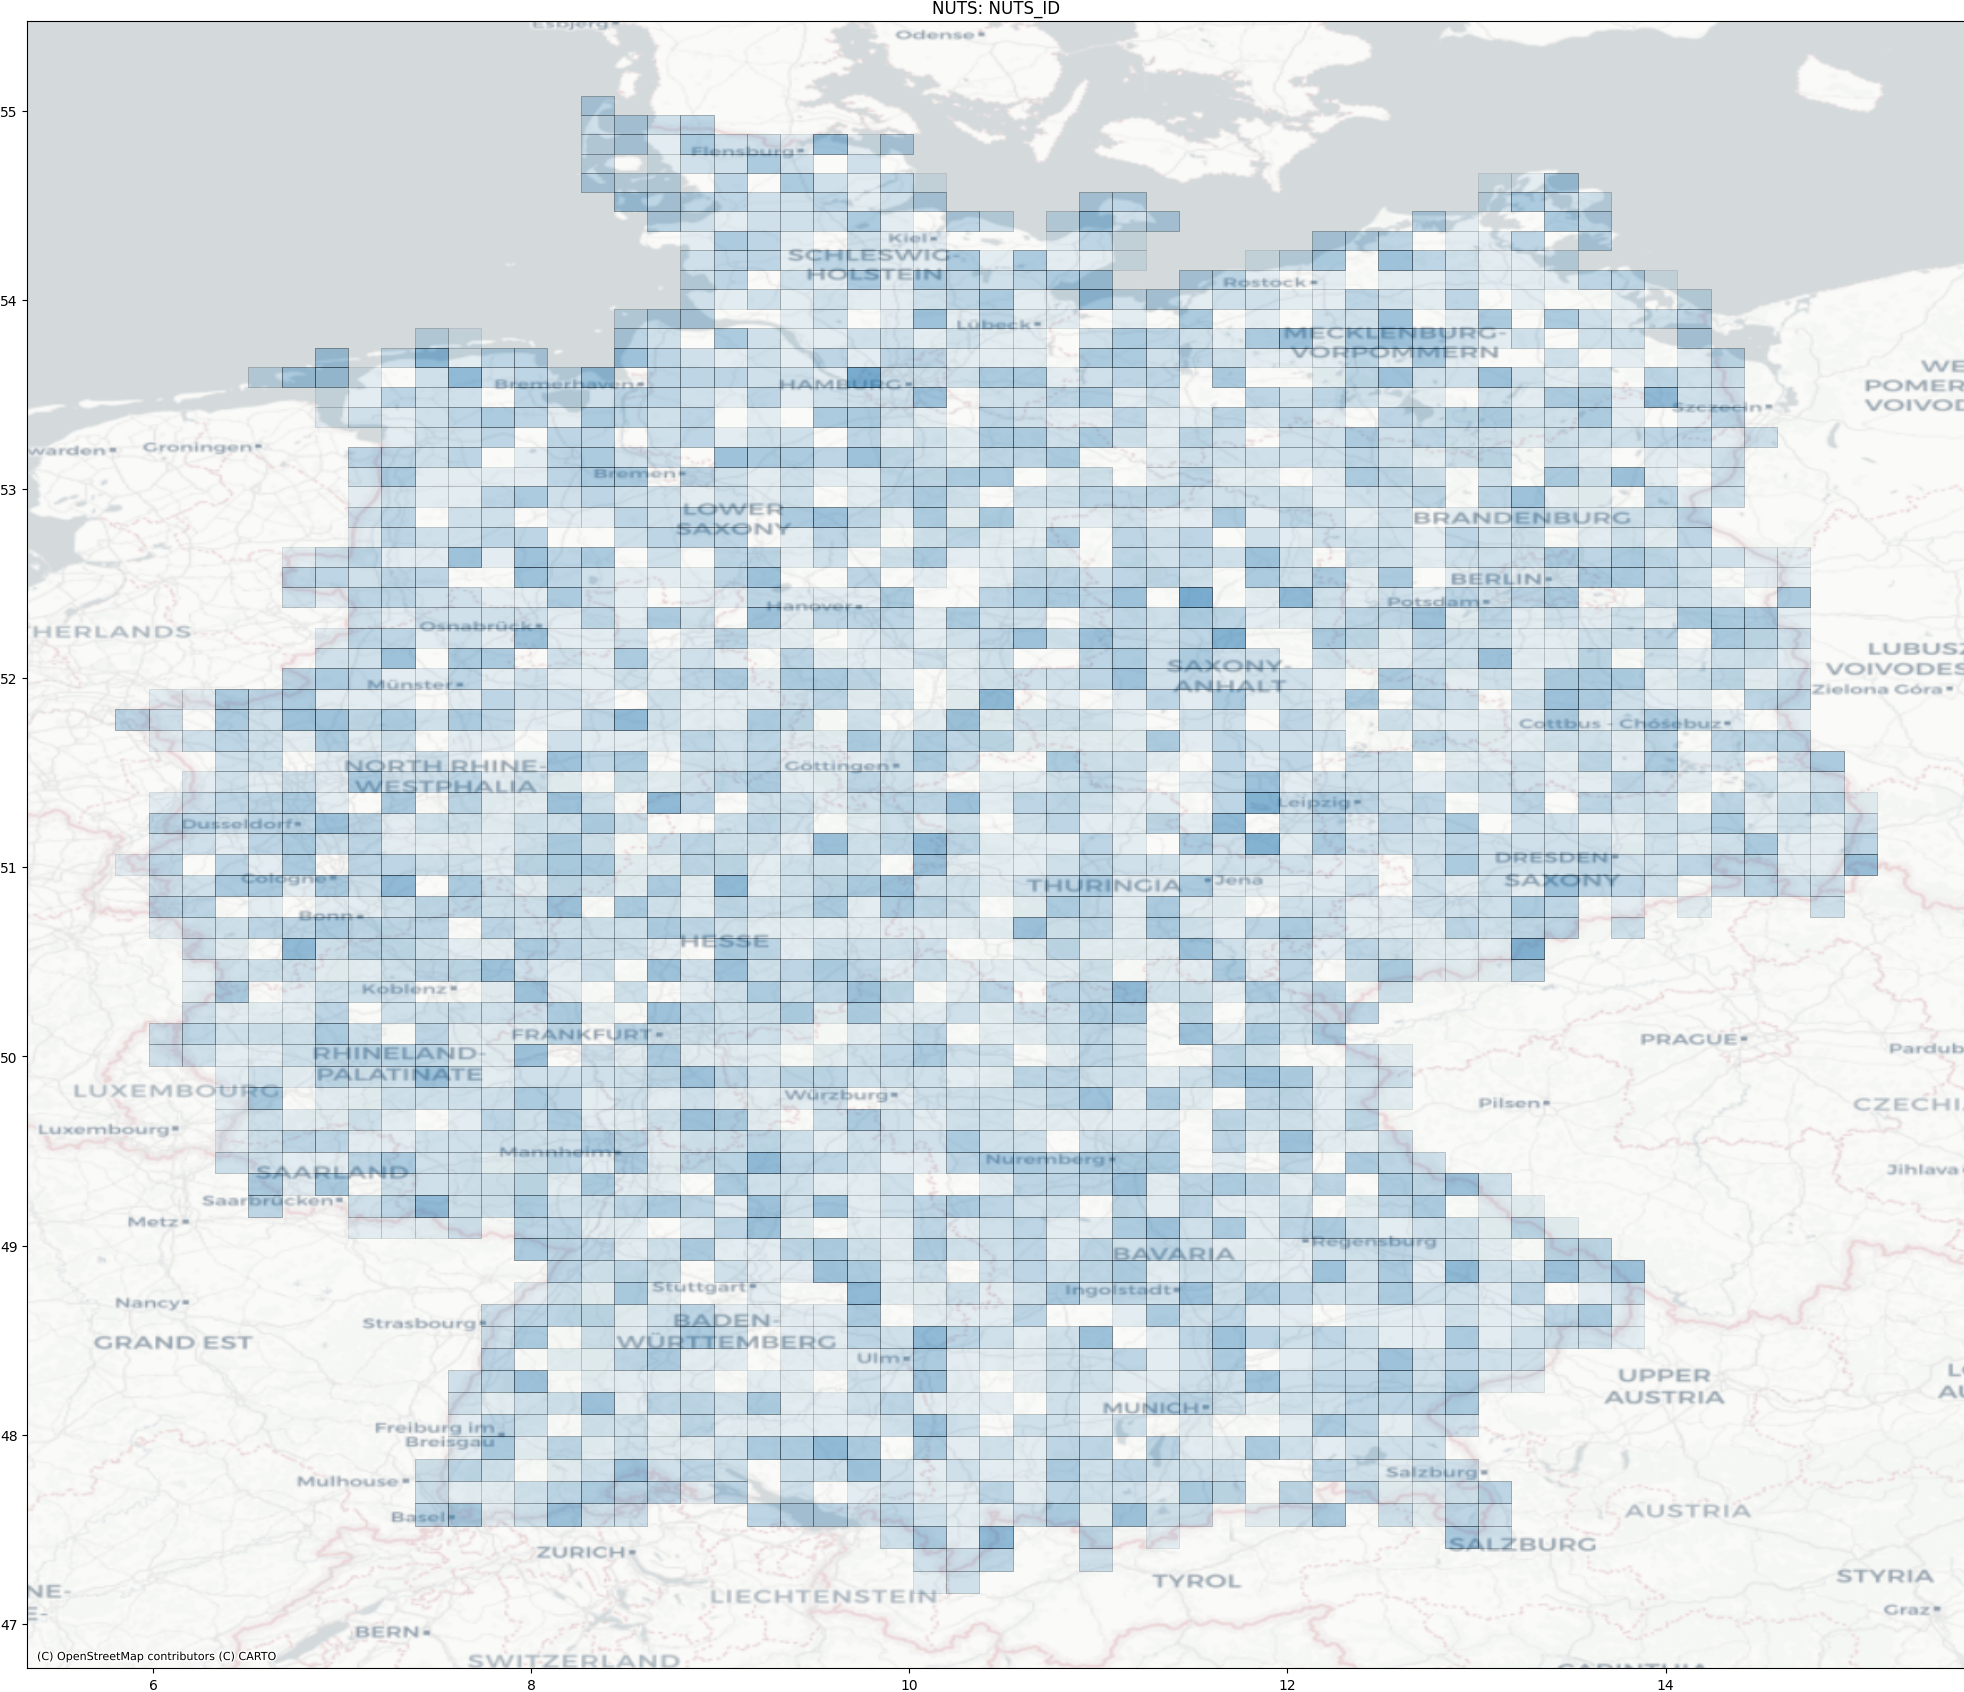

Values plotted in this chart, from the file beside it:
uuid, min_x, min_y, max_x, max_y, start_date, end_date, geometry
c49831f1-b177-46bc-984b-be61cca4f8aa, 9.668, 50.51, 9.844, 50.63, 2020-05-01, 2020-05-31, POLYGON ((9.667968749999998 50.513426526…
e8792ad5-c65a-4a13-b3f0-f3c401f36706, 8.262, 54.78, 8.438, 54.88, 2020-05-01, 2020-05-31, POLYGON ((8.26171875 54.77534585936448, …
72c51b35-fb12-4515-a1e8-fb3d30b918e7, 10.55, 51.94, 10.72, 52.05, 2020-05-01, 2020-05-31, POLYGON ((10.546875 51.944264879028765, …
e03fe9b1-0230-466b-b79c-d6115d25ecc1, 7.559, 49.72, 7.734, 49.84, 2020-05-01, 2020-05-31, POLYGON ((7.55859375 49.72447918871299, …
90b91d31-4d8a-437b-ac9d-a53ed5e83906, 9.141, 52.48, 9.316, 52.59, 2020-05-01, 2020-05-31, POLYGON ((9.140625 52.48278022207821, 9.…
cae2971a-fb71-4281-9719-85e3c8fbc781, 8.438, 51.4, 8.613, 51.51, 2020-05-01, 2020-05-31, POLYGON ((8.4375 51.39920565355377, 8.43…
451cfd2c-0e39-4cdc-ac0f-988dd947739a, 10.9, 51.51, 11.07, 51.62, 2020-05-01, 2020-05-31, POLYGON ((10.8984375 51.50874245880333, …
c89225b6-a6e2-40f6-b615-d26bcd05a03f, 12.3, 52.27, 12.48, 52.38, 2020-05-01, 2020-05-31, POLYGON ((12.304687500000002 52.26815737…
7992c139-7e4a-4ffe-bfdc-cffe3ba9b1ea, 10.72, 50.51, 10.9, 50.63, 2020-05-01, 2020-05-31, POLYGON ((10.72265625 50.51342652633955,…
4e636410-8ed4-490f-a690-a44aef246ad4, 9.844, 52.91, 10.02, 53.01, 2020-05-01, 2020-05-31, POLYGON ((9.843749999999998 52.908902047…
e4f3f55f-9896-4fd4-81c7-7569e71c937b, 11.07, 49.61, 11.25, 49.72, 2020-05-01, 2020-05-31, POLYGON ((11.074218749999998 49.61070993…
ff55157f-3066-4ceb-ae38-91aecc33d867, 10.02, 47.99, 10.2, 48.11, 2020-05-01, 2020-05-31, POLYGON ((10.019531249999998 47.98992166…
01df300a-ccc3-4e28-9a0d-447c3e6deb67, 12.48, 48.81, 12.66, 48.92, 2020-05-01, 2020-05-31, POLYGON ((12.480468750000002 48.80686346…
5252cd95-ecf6-4184-a802-c564ac24e2b1, 8.613, 48.46, 8.789, 48.57, 2020-05-01, 2020-05-31, POLYGON ((8.61328125 48.45835188280866, …
8d58df03-8e98-40a0-bb28-342980c733c5, 7.91, 50.4, 8.086, 50.51, 2020-05-01, 2020-05-31, POLYGON ((7.910156249999998 50.401515322…
211b300b-9b50-4169-9a9b-c23b64fa0bf1, 8.438, 49.15, 8.613, 49.27, 2020-05-01, 2020-05-31, POLYGON ((8.4375 49.15296965617039, 8.43…
eba6a878-f454-4a4c-b3b6-3696c2bc409a, 12.83, 51.84, 13.01, 51.94, 2020-05-01, 2020-05-31, POLYGON ((12.832031250000002 51.83577752…
a8f4f4e7-17ed-437b-a6bf-a650f695db26, 13.36, 53.33, 13.54, 53.44, 2020-05-01, 2020-05-31, POLYGON ((13.359375 53.33087298301704, 1…
b2b9760d-5fd3-4d76-9912-17e916ffbb18, 10.02, 50.96, 10.2, 51.07, 2020-05-01, 2020-05-31, POLYGON ((10.019531249999998 50.95842672…
0552d339-88b2-4548-a7eb-97abfbb15c0e, 7.91, 51.51, 8.086, 51.62, 2020-05-01, 2020-05-31, POLYGON ((7.910156249999998 51.508742458…
0c5a5aa3-c2c4-4da0-9ee5-2d729c72e65a, 13.36, 51.84, 13.54, 51.94, 2020-05-01, 2020-05-31, POLYGON ((13.359375 51.835777520452474, …
db0bf027-0e3b-4d65-8cf8-61ce65c639d0, 9.668, 53.44, 9.844, 53.54, 2020-05-01, 2020-05-31, POLYGON ((9.667968749999998 53.435719206…
6dacd1ea-a7a2-45d4-b310-805f6dea862c, 10.9, 52.16, 11.07, 52.27, 2020-05-01, 2020-05-31, POLYGON ((10.8984375 52.160454557747045,…
fb360b3c-4368-4d9e-8b10-4d61dd7c6239, 11.25, 49.72, 11.43, 49.84, 2020-05-01, 2020-05-31, POLYGON ((11.25 49.72447918871299, 11.25…
dc710041-0b14-4325-82d7-016cbcf00af1, 14.59, 52.16, 14.77, 52.27, 2020-05-01, 2020-05-31, POLYGON ((14.589843749999998 52.16045455…
9772e99e-cc1d-4254-9f51-25efb6295610, 7.207, 52.05, 7.383, 52.16, 2020-05-01, 2020-05-31, POLYGON ((7.207031249999999 52.052490476…
d1d31d9d-4092-413c-a613-2bd9d2c431f2, 10.9, 47.87, 11.07, 47.99, 2020-05-01, 2020-05-31, POLYGON ((10.8984375 47.87214396888731, …
65c65bfd-de37-40e0-9278-143d1fa84edd, 13.18, 52.16, 13.36, 52.27, 2020-05-01, 2020-05-31, POLYGON ((13.18359375 52.160454557747045…
331246f5-8520-430d-aa0d-7575d7424a3d, 9.844, 51.18, 10.02, 51.29, 2020-05-01, 2020-05-31, POLYGON ((9.843749999999998 51.179342979…
61eac662-966d-45ce-97cc-64630f1e6178, 8.965, 54.57, 9.141, 54.67, 2020-05-01, 2020-05-31, POLYGON ((8.96484375 54.57206165565853, …
9aa642ed-5e12-45f0-95df-f9f5327b77d5, 10.55, 52.91, 10.72, 53.01, 2020-05-01, 2020-05-31, POLYGON ((10.546875 52.90890204777025, 1…
e7afadd2-11f3-445f-a480-82b3729eef33, 14.06, 50.74, 14.24, 50.85, 2020-05-01, 2020-05-31, POLYGON ((14.0625 50.73645513701065, 14.…
a2449ebc-8b81-4b96-88b6-640790db4cbe, 5.977, 51.07, 6.152, 51.18, 2020-05-01, 2020-05-31, POLYGON ((5.9765625 51.06901665960391, 5…
d0123c4c-0218-4fb6-901d-219e7f30e46a, 11.07, 47.64, 11.25, 47.75, 2020-05-01, 2020-05-31, POLYGON ((11.074218749999998 47.63578359…
e85fb26c-faba-4f7c-8863-fc42e33b0763, 10.72, 53.23, 10.9, 53.33, 2020-05-01, 2020-05-31, POLYGON ((10.72265625 53.2257684357902, …
a3419394-f564-4628-a2b0-7d24d8cb8c3e, 9.492, 52.7, 9.668, 52.8, 2020-05-01, 2020-05-31, POLYGON ((9.4921875 52.696361078274464, …
2bf26d95-8e2e-429f-9b01-bd0e3e2eefbb, 6.68, 53.54, 6.855, 53.64, 2020-05-01, 2020-05-31, POLYGON ((6.6796875 53.5403073915002, 6.…
67e190aa-721e-4f93-b185-7e008cdfe383, 12.13, 52.38, 12.3, 52.48, 2020-05-01, 2020-05-31, POLYGON ((12.128906249999998 52.37559917…
7f19e397-46c0-4fd1-95f1-d3a3d8b0e9f3, 14.77, 51.51, 14.94, 51.62, 2020-05-01, 2020-05-31, POLYGON ((14.765625 51.50874245880333, 1…
fe8c2c63-d015-473d-b1d4-4c7e078f1655, 8.789, 52.16, 8.965, 52.27, 2020-05-01, 2020-05-31, POLYGON ((8.789062499999998 52.160454557…
a866005f-8f63-4a37-9b06-9b37fa20c178, 8.789, 50.96, 8.965, 51.07, 2020-05-01, 2020-05-31, POLYGON ((8.789062499999998 50.958426723…
df609808-9972-4ed7-98a4-e8b44022f0ba, 13.36, 53.85, 13.54, 53.96, 2020-05-01, 2020-05-31, POLYGON ((13.359375 53.85252660044951, 1…
cc81eb0c-f14b-4cc8-9a1e-79b95f7f6951, 8.789, 51.51, 8.965, 51.62, 2020-05-01, 2020-05-31, POLYGON ((8.789062499999998 51.508742458…
99983e45-97aa-4f17-b255-2c2c6cf9df5c, 12.83, 53.75, 13.01, 53.85, 2020-05-01, 2020-05-31, POLYGON ((12.832031250000002 53.74871079…
8a8d6833-18e5-49c3-b710-175c9e0c06de, 11.95, 52.38, 12.13, 52.48, 2020-05-01, 2020-05-31, POLYGON ((11.953125 52.3755991766591, 11…
de89a46b-587d-409e-bf0e-02928bef754c, 12.48, 48.92, 12.66, 49.04, 2020-05-01, 2020-05-31, POLYGON ((12.480468750000002 48.92249926…
e651c9db-919a-412e-b89e-ade023b40252, 6.855, 51.62, 7.031, 51.73, 2020-05-01, 2020-05-31, POLYGON ((6.855468750000001 51.618016548…
cc0fae3f-6121-42b6-ac99-ae56b3756302, 10.02, 49.5, 10.2, 49.61, 2020-05-01, 2020-05-31, POLYGON ((10.019531249999998 49.49667452…
2c62a739-8579-4d79-bd43-d39df1a82ff6, 7.734, 50.4, 7.91, 50.51, 2020-05-01, 2020-05-31, POLYGON ((7.734374999999999 50.401515322…
511ce884-a993-437d-bf96-5e89cc70e330, 9.492, 52.8, 9.668, 52.91, 2020-05-01, 2020-05-31, POLYGON ((9.4921875 52.802761415419674, …
8050f7d0-58a5-410c-8aef-ad7d3849d8bc, 6.328, 50.85, 6.504, 50.96, 2020-05-01, 2020-05-31, POLYGON ((6.328125000000001 50.847572953…
80c3c02c-89b6-499e-a268-a0edd76afe53, 8.965, 50.74, 9.141, 50.85, 2020-05-01, 2020-05-31, POLYGON ((8.96484375 50.73645513701065, …
6001963d-9fdd-40b1-bf7d-bd1c27f6555b, 12.48, 49.27, 12.66, 49.38, 2020-05-01, 2020-05-31, POLYGON ((12.480468750000002 49.26780455…
c8f1b59d-36a7-459b-8e87-b18c49432037, 10.72, 47.87, 10.9, 47.99, 2020-05-01, 2020-05-31, POLYGON ((10.72265625 47.87214396888731,…
8131b28e-2f3f-4387-bd4b-5aeace1a3b4d, 11.43, 50.4, 11.6, 50.51, 2020-05-01, 2020-05-31, POLYGON ((11.425781250000002 50.40151532…
1d5e4007-a25d-4614-ae29-26555be4b430, 13.54, 51.84, 13.71, 51.94, 2020-05-01, 2020-05-31, POLYGON ((13.535156250000002 51.83577752…
2937fdab-f16f-457d-bfe4-7af9bc3b71ce, 14.41, 51.4, 14.59, 51.51, 2020-05-01, 2020-05-31, POLYGON ((14.414062499999998 51.39920565…
a97c6aeb-346c-4a7c-88f0-cad459399910, 9.668, 50.18, 9.844, 50.29, 2020-05-01, 2020-05-31, POLYGON ((9.667968749999998 50.176898122…
4c02ebce-4fa4-4a12-a649-e0415154e03b, 11.95, 48.11, 12.13, 48.22, 2020-05-01, 2020-05-31, POLYGON ((11.953125 48.1074311884804, 11…
a32d42b2-945b-431a-aa63-8854d347e392, 12.13, 48.69, 12.3, 48.81, 2020-05-01, 2020-05-31, POLYGON ((12.128906249999998 48.69096039…
... 5,080 more rows
